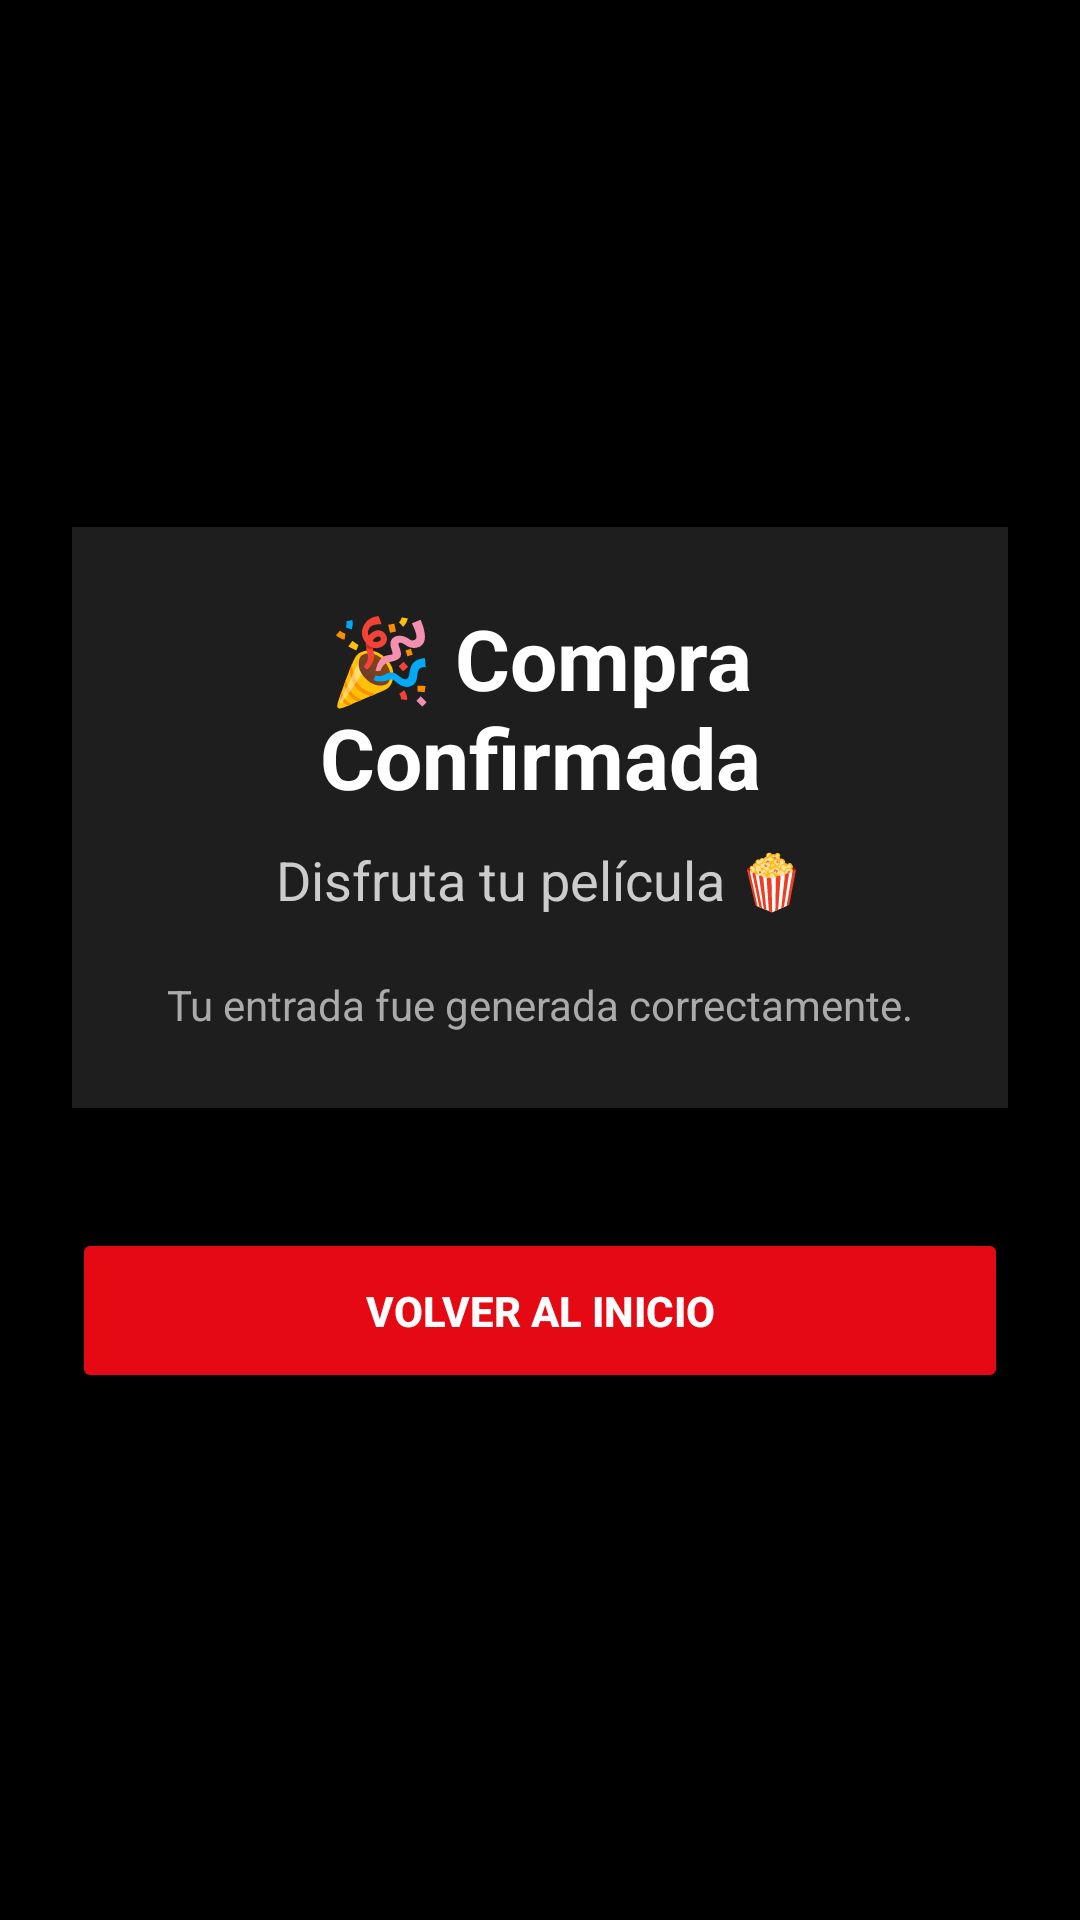

The Android layout XML behind this screen, and the referenced resources:
<!-- AndroidManifest.xml: application theme Theme.AppCine -->
<!-- res/layout/activity_confirmacion.xml -->
<?xml version="1.0" encoding="utf-8"?>
<LinearLayout xmlns:android="http://schemas.android.com/apk/res/android"
    xmlns:app="http://schemas.android.com/apk/res-auto"
    xmlns:tools="http://schemas.android.com/tools"
    android:id="@+id/main"
    android:orientation="vertical"
    android:gravity="center"
    android:padding="24dp"
    android:layout_width="match_parent"
    android:layout_height="match_parent"
    android:background="#000000"
    tools:context=".Confirmacion">
    <LinearLayout
        android:orientation="vertical"
        android:padding="25dp"
        android:background="#1E1E1E"
        android:elevation="8dp"
        android:layout_width="match_parent"
        android:layout_height="wrap_content">

        <TextView
            android:text="🎉 Compra Confirmada"
            android:textColor="#FFFFFF"
            android:textSize="28sp"
            android:textStyle="bold"
            android:gravity="center"
            android:layout_marginBottom="10dp"
            android:layout_width="match_parent"
            android:layout_height="wrap_content"/>

        <TextView
            android:text="Disfruta tu película 🍿"
            android:textColor="#CCCCCC"
            android:textSize="18sp"
            android:gravity="center"
            android:layout_marginBottom="20dp"
            android:layout_width="match_parent"
            android:layout_height="wrap_content"/>

        <TextView
            android:text="Tu entrada fue generada correctamente."
            android:textColor="#AAAAAA"
            android:textSize="14sp"
            android:gravity="center"
            android:layout_width="match_parent"
            android:layout_height="wrap_content"/>

    </LinearLayout>

    
    <Button
        android:id="@+id/btninicio"
        android:text="Volver al inicio"
        android:textColor="#FFFFFF"
        android:textStyle="bold"
        android:backgroundTint="#E50914"
        android:layout_marginTop="40dp"
        android:layout_width="match_parent"
        android:layout_height="55dp"/>

</LinearLayout>
<!-- resources referenced by this layout -->
<resources>
  <style name="Theme.AppCine" parent="Base.Theme.AppCine" />
  <style name="Base.Theme.AppCine" parent="Theme.Material3.DayNight.NoActionBar">
      </style>
</resources>
